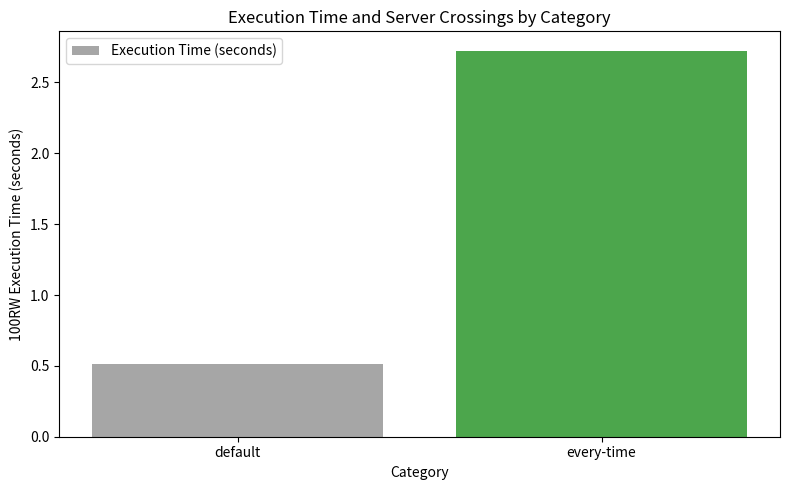

Write Python code to recreate this figure.
# import matplotlib.pyplot as plt


# def read_data(file_path):
#     x_list = []
#     y_list = []
#     # ファイルを開いてデータをリストに格納
#     with open(file_path, "r") as file:
#         for line in file:
#             if "サーバのまたぎ回数" in line:
#                 x = int(line.split(":")[1])
#                 x_list.append(x)
#             if "total execution time" in line:
#                 y = float(line.split(":")[1].split(" ")[1])
#                 y_list.append(y)
#     return x_list, y_list


# # 各データセットの読み込み
# """
# ここを変更することにより異なるグラフが書ける
# 初めの３つ
# ・デフォルトの時との比較

# 次の３つ
# ・親Tokenを導入した時の比較

# """
# data_files = {
#     "default": "./default/1-log.txt",
#     "every-time": "./every-time/1-log.txt",
#     "first-time": "./first-time/1-log.txt",
#     # "default": "./default/100-log.txt",
#     # "first-time": "./first-time/100-log.txt",
#     # "parent-token": "./parent-token/100-log.txt",
# }

# colors = [
#     "red",
#     "green",
#     "purple",
# ]
# plt.figure(figsize=(8, 6))
# # ux軸の範囲を決めたい
# # plt.xlim(10, 380)

# # 各データセットをプロット
# for label, (color, file_path) in zip(
#     data_files.keys(), zip(colors, data_files.values())
# ):
#     x_list, y_list = read_data(file_path)
#     ## ここまで100回分の平均であるので、すべてを/100して考える
#     # x_list = [x / 100 for x in x_list]
#     # y_list = [y / 100 for y in y_list]
#     plt.scatter(x_list, y_list, label=label, color=color)

# # 軸ラベルと凡例を設定
# plt.xlabel("server across time (times)")
# plt.ylabel("total execution time (s)")
# plt.legend()
# plt.grid(True)

# # グラフを保存および表示
# plt.savefig("[100-time]comparison_plot-2.png")
# plt.show()


"""
基礎評価となるデフォルトと毎回認証のグラフを描画

every-time
total execution time: 2.724355593 seconds, 
サーバのまたぎ回数: 5

default
total execution time: 0.577433061 seconds
サーバのまたぎ回数: 5

total execution time: 0.483004510 seconds
サーバのまたぎ回数: 5

total execution time: 0.494555179 seconds
サーバのまたぎ回数: 5

total execution time: 0.434693161 seconds
サーバのまたぎ回数: 5

total execution time: 0.611061960 seconds
サーバのまたぎ回数: 5

total execution time: 0.485163044 seconds
サーバのまたぎ回数: 5
"""
import matplotlib.pyplot as plt

# Data
categories = [
    "default",
    "every-time",
]
execution_times = [
    (0.577433061 + 0.483004510 + 0.494555179 + 0.434693161 + 0.611061960 + 0.485163044)
    / 6,
    2.724355593,
]
colors = ["grey", "green"]

# Bar Graph
x = range(len(categories))

fig, ax1 = plt.subplots(figsize=(8, 5))

# Bar for Execution Time
ax1.bar(x, execution_times, color=colors, alpha=0.7, label="Execution Time (seconds)")
ax1.set_ylabel("100RW Execution Time (seconds)")
ax1.tick_params(axis="y")
ax1.set_xticks(x)
ax1.set_xticklabels(categories)
ax1.set_xlabel("Category")
ax1.legend(loc="upper left")

# Line Graph for Server Crossings
# ax2 = ax1.twinx()
# ax2.plot(x, server_crossings, color='red', marker='o', label='Server Crossings')
# ax2.set_ylabel('Server Crossings', color='red')
# ax2.tick_params(axis='y', labelcolor='red')
# ax2.legend(loc='upper right')

plt.title("Execution Time and Server Crossings by Category")
plt.tight_layout()
plt.savefig("basic.png")
plt.show()
